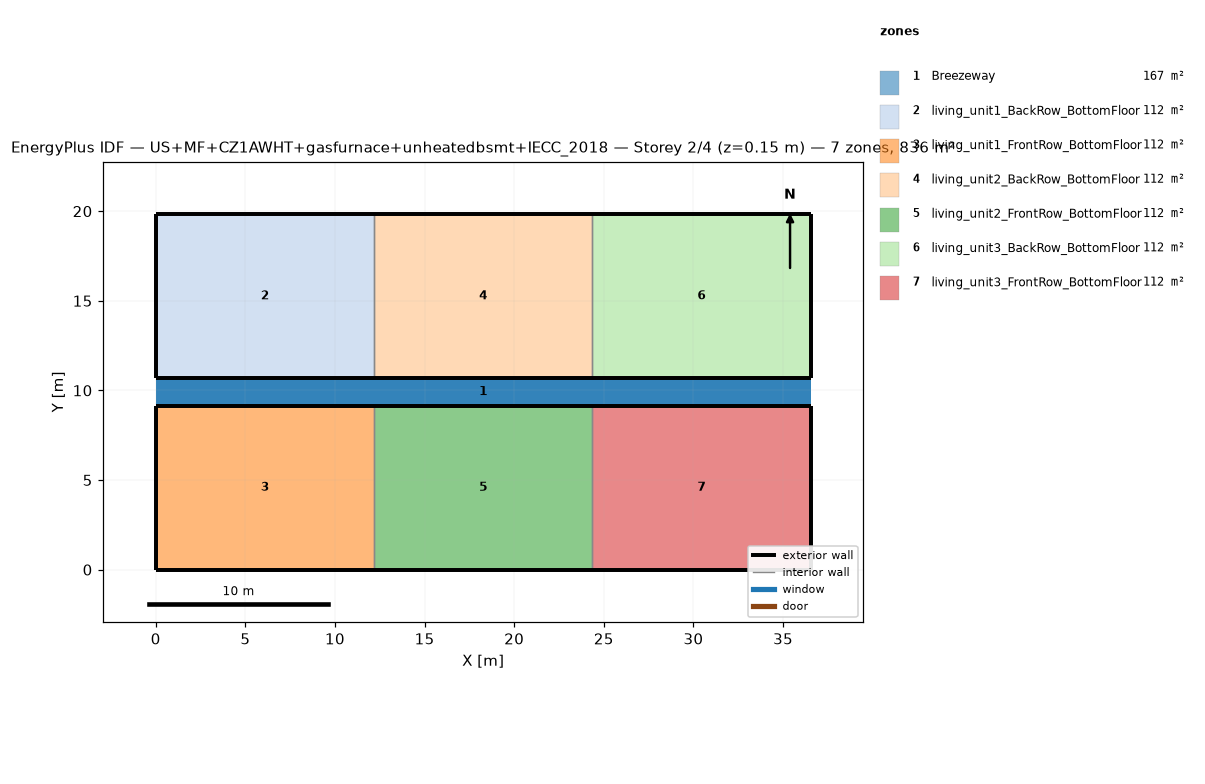
=== STOREY PLAN SPEC (per zone: floor XY polygon, exterior-wall plan segments, windows/doors) ===
zone 1: Breezeway  (167.0 m²)
  floor: (36.54, 9.16) (0.00, 9.16) (0.00, 10.68) (36.54, 10.68)
  floor: (36.54, 9.16) (0.00, 9.16) (0.00, 10.68) (36.54, 10.68)
  floor: (36.54, 9.16) (0.00, 9.16) (0.00, 10.68) (36.54, 10.68)
zone 2: living_unit1_BackRow_BottomFloor  (111.5 m²)
  floor: (12.18, 10.68) (0.00, 10.68) (0.00, 19.84) (12.18, 19.84)
  exterior wall: (0.00, 10.68) – (12.18, 10.68)  [12.2 m]
  exterior wall: (12.18, 19.84) – (0.00, 19.84)  [12.2 m]
  exterior wall: (0.00, 19.84) – (0.00, 10.68)  [9.2 m]
  interior walls: 1
zone 3: living_unit1_FrontRow_BottomFloor  (111.5 m²)
  floor: (12.18, 0.00) (0.00, 0.00) (0.00, 9.16) (12.18, 9.16)
  exterior wall: (0.00, 0.00) – (12.18, 0.00)  [12.2 m]
  exterior wall: (12.18, 9.16) – (0.00, 9.16)  [12.2 m]
  exterior wall: (0.00, 9.16) – (0.00, 0.00)  [9.2 m]
  interior walls: 1
zone 4: living_unit2_BackRow_BottomFloor  (111.5 m²)
  floor: (24.36, 10.68) (12.18, 10.68) (12.18, 19.84) (24.36, 19.84)
  exterior wall: (12.18, 10.68) – (24.36, 10.68)  [12.2 m]
  exterior wall: (24.36, 19.84) – (12.18, 19.84)  [12.2 m]
  interior walls: 2
zone 5: living_unit2_FrontRow_BottomFloor  (111.5 m²)
  floor: (24.36, 0.00) (12.18, 0.00) (12.18, 9.16) (24.36, 9.16)
  exterior wall: (12.18, 0.00) – (24.36, 0.00)  [12.2 m]
  exterior wall: (24.36, 9.16) – (12.18, 9.16)  [12.2 m]
  interior walls: 2
zone 6: living_unit3_BackRow_BottomFloor  (111.5 m²)
  floor: (36.54, 10.68) (24.36, 10.68) (24.36, 19.84) (36.54, 19.84)
  exterior wall: (24.36, 10.68) – (36.54, 10.68)  [12.2 m]
  exterior wall: (36.54, 10.68) – (36.54, 19.84)  [9.2 m]
  exterior wall: (36.54, 19.84) – (24.36, 19.84)  [12.2 m]
  interior walls: 1
zone 7: living_unit3_FrontRow_BottomFloor  (111.5 m²)
  floor: (36.54, 0.00) (24.36, 0.00) (24.36, 9.16) (36.54, 9.16)
  exterior wall: (24.36, 0.00) – (36.54, 0.00)  [12.2 m]
  exterior wall: (36.54, 0.00) – (36.54, 9.16)  [9.2 m]
  exterior wall: (36.54, 9.16) – (24.36, 9.16)  [12.2 m]
  interior walls: 1

=== DERIVED (storey summary) ===
Building: US+MF+CZ1AWHT+gasfurnace+unheatedbsmt+IECC_2018
Storey: 2 of 4  (floor level z = 0.15 m)
Storey gross floor area: 836.2 m²
Zones on this storey: 7
  - Breezeway: floor 167.0 m²
  - living_unit1_BackRow_BottomFloor: floor 111.5 m²; exterior wall 33.5 m (86.9 m²); WWR 0.0%
  - living_unit1_FrontRow_BottomFloor: floor 111.5 m²; exterior wall 33.5 m (86.9 m²); WWR 0.0%
  - living_unit2_BackRow_BottomFloor: floor 111.5 m²; exterior wall 24.4 m (63.1 m²); WWR 0.0%
  - living_unit2_FrontRow_BottomFloor: floor 111.5 m²; exterior wall 24.4 m (63.1 m²); WWR 0.0%
  - living_unit3_BackRow_BottomFloor: floor 111.5 m²; exterior wall 33.5 m (86.9 m²); WWR 0.0%
  - living_unit3_FrontRow_BottomFloor: floor 111.5 m²; exterior wall 33.5 m (86.9 m²); WWR 0.0%
Zone adjacency (shared interzone walls):
  - living_unit1_BackRow_BottomFloor ↔ living_unit2_BackRow_BottomFloor
  - living_unit1_FrontRow_BottomFloor ↔ living_unit2_FrontRow_BottomFloor
  - living_unit2_BackRow_BottomFloor ↔ living_unit3_BackRow_BottomFloor
  - living_unit2_FrontRow_BottomFloor ↔ living_unit3_FrontRow_BottomFloor